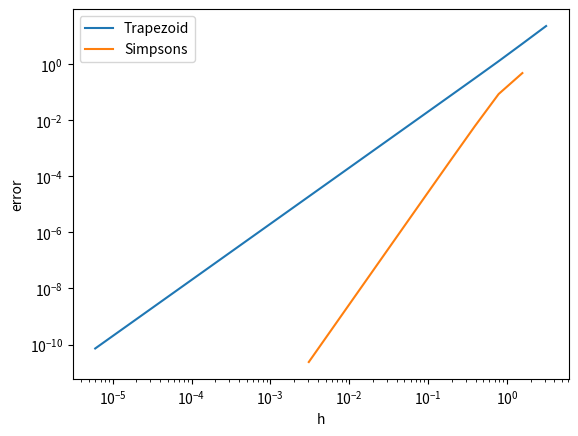

Write Python code to recreate this figure.
import numpy as np
import matplotlib.pyplot as plt

def driver():
    a = 0
    b = np.pi
    f = lambda x: np.exp(x)*np.cos(x)
    Ntrap = 1
    Nsimp = 2 # starts at 2 since it needs an even number
    I = -12.070346316389632

    # quad using trapezoidal doubling the intervals until the relative error is satisfied
    # creates an array of the h and error values
    trapezoid, ht = eval_composite_trap(a, b, f, Ntrap)
    htrap = np.array([ht])
    error = np.abs(I - trapezoid)
    errortrap = np.array([error])
    while (error > 1e-10):
        Ntrap *= 2
        trapezoid, ht = eval_composite_trap(a, b, f, Ntrap)
        htrap = np.append(htrap, ht)
        error = np.abs(I - trapezoid)
        errortrap = np.append(errortrap, error)

    # quad using simpsons doubling the intervals until the relative error is satisfied
    # creates an array of the h and error values
    simpsons, hs = eval_composite_simpsons(a, b, f, Nsimp)
    hsimp = np.array([hs])
    error = np.abs(I - simpsons)
    errorsimp = np.array([error])
    while (error > 1e-10):
        Nsimp *= 2
        simpsons, hs = eval_composite_simpsons(a, b, f, Nsimp)
        hsimp = np.append(hsimp, hs)
        error = np.abs(I - simpsons)
        errorsimp = np.append(errorsimp, error)

    # plotting h vs. error on a loglog timescale for both quad methods
    plt.loglog(htrap, errortrap, label = 'Trapezoid')
    plt.loglog(hsimp, errorsimp, label = 'Simpsons')
    plt.xlabel('h')
    plt.ylabel('error')
    plt.legend()
    plt.show()

    # calculating slopes of the lines on log-log scale
    slope_trap, _ = np.polyfit(np.log(htrap), np.log(errortrap), 1)
    slope_simp, _ = np.polyfit(np.log(hsimp), np.log(errorsimp), 1)

    print(f"Trapezoidal Rule Slope: {slope_trap:.4f}")
    print(f"Simpson's Rule Slope:   {slope_simp:.4f}")
        
    
    


# Evaluates Composite Tapezoidal Integration
# interval [a, b], function f(x), N intervals
def eval_composite_trap(a, b, f, N):
    h = (b-a)/N
    sum = 0

    for j in range(1, N, 1):
        xj = a + (j*h)
        sum += f(xj)

    integral = (h/2) * (f(a) + f(b) + (2*sum))
    return (integral, h)

# Evaluates Composite Simpson's Integration
# interval [a, b], function f(x), N intervals
def eval_composite_simpsons(a, b, f, N):
    # ensures an even number of intervals
    if N%2 != 0:
       N += 1

    h = (b-a)/N
    sum1 = 0

    for j in range(2, N, 2):
        x2j = a + (j*h)
        sum1 += f(x2j)

    sum2 = 0
    for j in range(1, N, 2):
        x2j1 = a + (j*h)
        sum2 += f(x2j1)

    integral = (h/3) * (f(a) + 2*sum1 + 4*sum2 + f(b))
    return (integral, h)



driver()
